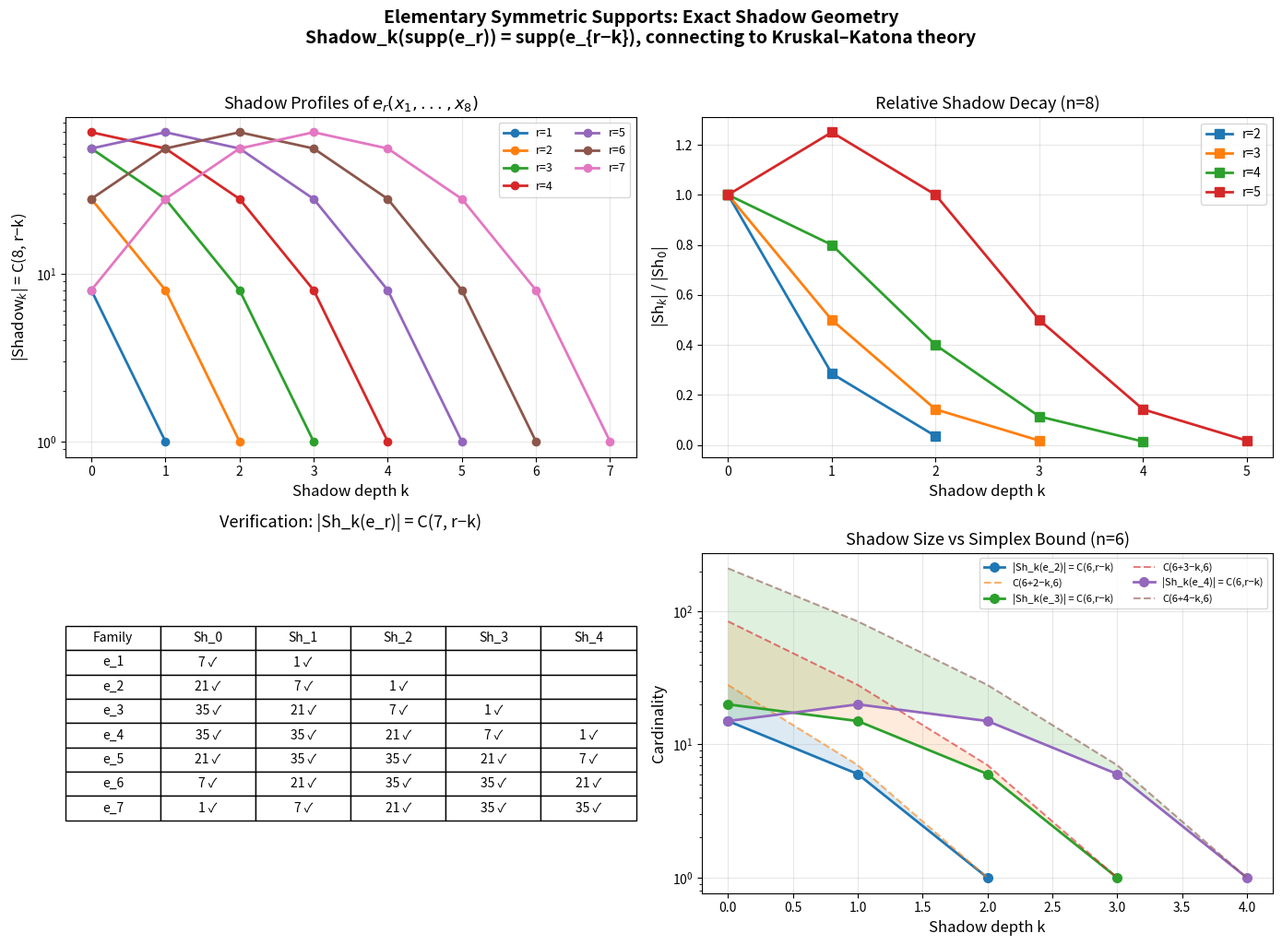

Write the Python code that produced this figure.
#!/usr/bin/env python3
"""
Visualization: Elementary Symmetric Support Shadow Geometry

This script illustrates the exact shadow theorem for elementary symmetric
polynomials: Shadow_k(supp(e_r)) = supp(e_{r-k}), with |Shadow_k| = C(n, r-k).

The visualization shows how the support of e_r contracts level by level
through the shadow operation, connecting to the classical Kruskal-Katona
shadow phenomenon in extremal set theory.
"""

import itertools
from math import comb
import matplotlib
matplotlib.use('Agg')
import matplotlib.pyplot as plt
import numpy as np


def elem_symm_support(n, r):
    return {tuple(1 if i in s else 0 for i in range(n))
            for s in itertools.combinations(range(n), r)}

def kth_shadow(S, k, n):
    shadow = set()
    for alpha in S:
        _add(alpha, k, n, 0, [], shadow)
    return shadow

def _add(alpha, rem, n, idx, diff, result):
    if idx == n:
        if rem == 0:
            result.add(tuple(alpha[i] - diff[i] for i in range(n)))
        return
    for d in range(min(rem, alpha[idx]) + 1):
        diff.append(d)
        _add(alpha, rem - d, n, idx + 1, diff, result)
        diff.pop()


fig, axes = plt.subplots(2, 2, figsize=(14, 10))

# Top left: Shadow sizes for e_r with n=8
ax = axes[0, 0]
n_val = 8
for r in range(1, n_val):
    ks = list(range(r + 1))
    sizes = [comb(n_val, r - k) for k in ks]
    ax.plot(ks, sizes, 'o-', linewidth=2, markersize=6, label=f'r={r}')

ax.set_xlabel('Shadow depth k', fontsize=12)
ax.set_ylabel('|Shadow$_k$| = C(8, r−k)', fontsize=12)
ax.set_title(f'Shadow Profiles of $e_r(x_1,...,x_8)$', fontsize=13)
ax.legend(fontsize=9, ncol=2)
ax.grid(True, alpha=0.3)
ax.set_yscale('log')

# Top right: Ratio |Sh_k| / |Sh_0| (normalized by initial size)
ax = axes[0, 1]
for r in [2, 3, 4, 5]:
    ks = list(range(r + 1))
    ratios = [comb(n_val, r - k) / comb(n_val, r) for k in ks]
    ax.plot(ks, ratios, 's-', linewidth=2, markersize=7, label=f'r={r}')

ax.set_xlabel('Shadow depth k', fontsize=12)
ax.set_ylabel('|Sh$_k$| / |Sh$_0$|', fontsize=12)
ax.set_title('Relative Shadow Decay (n=8)', fontsize=13)
ax.legend(fontsize=10)
ax.grid(True, alpha=0.3)

# Bottom left: Verification table
ax = axes[1, 0]
ax.axis('off')
table_data = []
n_val = 7
for r in range(1, n_val + 1):
    row = [f'e_{r}']
    for k in range(min(r + 1, 5)):
        S = elem_symm_support(n_val, r)
        computed = len(kth_shadow(S, k, n_val))
        formula = comb(n_val, r - k)
        match = '✓' if computed == formula else '✗'
        row.append(f'{computed} {match}')
    while len(row) < 6:
        row.append('')
    table_data.append(row)

col_labels = ['Family'] + [f'Sh_{k}' for k in range(5)]
table = ax.table(cellText=table_data, colLabels=col_labels,
                 cellLoc='center', loc='center')
table.auto_set_font_size(False)
table.set_fontsize(10)
table.scale(1.0, 1.5)
ax.set_title(f'Verification: |Sh_k(e_r)| = C({n_val}, r−k)', fontsize=13, pad=20)

# Bottom right: Shadow vs simplex bound comparison
ax = axes[1, 1]
n_val = 6
for r in [2, 3, 4]:
    ks = list(range(r + 1))
    shadow_sizes = [comb(n_val, r - k) for k in ks]
    simplex_sizes = [comb(n_val + r - k, n_val) for k in ks]
    ax.fill_between(ks, shadow_sizes, simplex_sizes, alpha=0.15)
    ax.plot(ks, shadow_sizes, 'o-', linewidth=2, markersize=7,
            label=f'|Sh_k(e_{r})| = C({n_val},r−k)')
    ax.plot(ks, simplex_sizes, '--', linewidth=1.5, alpha=0.6,
            label=f'C({n_val}+{r}−k,{n_val})')

ax.set_xlabel('Shadow depth k', fontsize=12)
ax.set_ylabel('Cardinality', fontsize=12)
ax.set_title(f'Shadow Size vs Simplex Bound (n={n_val})', fontsize=13)
ax.legend(fontsize=8, ncol=2)
ax.grid(True, alpha=0.3)
ax.set_yscale('log')

plt.suptitle('Elementary Symmetric Supports: Exact Shadow Geometry\n'
             'Shadow_k(supp(e_r)) = supp(e_{r−k}), connecting to Kruskal–Katona theory',
             fontsize=14, fontweight='bold', y=1.02)
plt.tight_layout()
plt.savefig('elem_symm_shadows.png', dpi=150, bbox_inches='tight')
print("Saved elem_symm_shadows.png")
